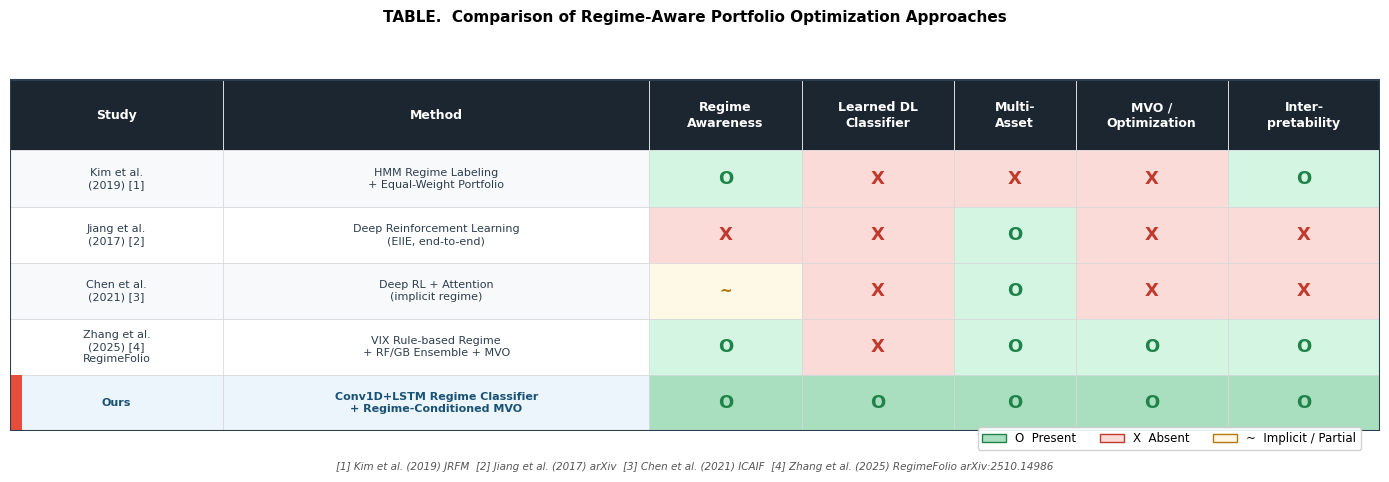

Write Python code to recreate this figure.
"""
Fig 9. 관련 연구 비교표 — RegimeFolio Table I/II 스타일
"""
from pathlib import Path
import matplotlib
matplotlib.use("Agg")
import matplotlib.pyplot as plt
import matplotlib.patches as mpatches

plt.rcParams.update({
    "font.family": "Apple SD Gothic Neo",
    "axes.unicode_minus": False,
    "figure.dpi": 100,
})

# ── 데이터 정의 ────────────────────────────────────────────────────
# (study, method, Regime Awareness, Learned DL Classifier, Multi-Asset, MVO/Opt, Interpretability)
# value: "Y" | "N" | "P" (partial/implicit)

ROWS = [
    ("Kim et al.\n(2019) [1]",
     "HMM Regime Labeling\n+ Equal-Weight Portfolio",
     "Y", "N", "N", "N", "Y"),

    ("Jiang et al.\n(2017) [2]",
     "Deep Reinforcement Learning\n(EIIE, end-to-end)",
     "N", "N", "Y", "N", "N"),

    ("Chen et al.\n(2021) [3]",
     "Deep RL + Attention\n(implicit regime)",
     "P", "N", "Y", "N", "N"),

    ("Zhang et al.\n(2025) [4]\nRegimeFolio",
     "VIX Rule-based Regime\n+ RF/GB Ensemble + MVO",
     "Y", "N", "Y", "Y", "Y"),

    ("Ours",
     "Conv1D+LSTM Regime Classifier\n+ Regime-Conditioned MVO",
     "Y", "Y", "Y", "Y", "Y"),
]

COL_HEADERS = [
    "Study", "Method",
    "Regime\nAwareness",
    "Learned DL\nClassifier",
    "Multi-\nAsset",
    "MVO /\nOptimization",
    "Inter-\npretability",
]

# ── 셀 스타일 ──────────────────────────────────────────────────────
CELL_TEXT = {"Y": "O", "N": "X", "P": "~"}
CELL_BG   = {
    "Y": "#D5F5E3",   # 연초록
    "N": "#FADBD8",   # 연빨강
    "P": "#FEF9E7",   # 연노랑
}
CELL_FG   = {"Y": "#1E8449", "N": "#C0392B", "P": "#B7770D"}

# ── 레이아웃 ───────────────────────────────────────────────────────
n_rows = len(ROWS)
n_cols = len(COL_HEADERS)
col_widths = [1.4, 2.8, 1.0, 1.0, 0.8, 1.0, 1.0]  # relative
total_w    = sum(col_widths)
fig_w      = 14
fig_h      = 4.8

fig, ax = plt.subplots(figsize=(fig_w, fig_h))
ax.axis("off")
ax.set_xlim(0, total_w)
ax.set_ylim(0, n_rows + 1.2)

row_h    = 0.88
header_h = 1.1
xs = [sum(col_widths[:i]) for i in range(n_cols)]  # left edges

# ── 헤더 ─────────────────────────────────────────────────────────
for j, (header, cw, x0) in enumerate(zip(COL_HEADERS, col_widths, xs)):
    ax.add_patch(plt.Rectangle((x0, n_rows * row_h), cw, header_h,
                                facecolor="#1B2631", edgecolor="white", linewidth=0.5))
    ax.text(x0 + cw / 2, n_rows * row_h + header_h / 2, header,
            ha="center", va="center", fontsize=9, fontweight="bold",
            color="white", linespacing=1.3)

# ── 데이터 행 ────────────────────────────────────────────────────
for i, row in enumerate(ROWS):
    y0      = (n_rows - 1 - i) * row_h
    is_ours = row[0] == "Ours"
    row_bg  = "#EBF5FB" if is_ours else ("#F8F9FA" if i % 2 == 0 else "white")

    study, method = row[0], row[1]
    flags = row[2:]   # 5개 feature flags

    # Study 셀
    ax.add_patch(plt.Rectangle((xs[0], y0), col_widths[0], row_h,
                                facecolor=row_bg, edgecolor="#D5D8DC", linewidth=0.5))
    ax.text(xs[0] + col_widths[0] / 2, y0 + row_h / 2, study,
            ha="center", va="center", fontsize=8,
            fontweight="bold" if is_ours else "normal",
            color="#1A5276" if is_ours else "#2C3E50", linespacing=1.3)

    # Method 셀
    ax.add_patch(plt.Rectangle((xs[1], y0), col_widths[1], row_h,
                                facecolor=row_bg, edgecolor="#D5D8DC", linewidth=0.5))
    ax.text(xs[1] + col_widths[1] / 2, y0 + row_h / 2, method,
            ha="center", va="center", fontsize=8,
            fontweight="bold" if is_ours else "normal",
            color="#1A5276" if is_ours else "#2C3E50", linespacing=1.3)

    # Feature 셀
    for k, (flag, cw, x0) in enumerate(zip(flags, col_widths[2:], xs[2:])):
        bg = CELL_BG[flag] if not is_ours or flag == "Y" else CELL_BG[flag]
        # "Ours" + "Y" 셀은 더 진한 초록
        if is_ours and flag == "Y":
            bg = "#A9DFBF"
        ax.add_patch(plt.Rectangle((x0, y0), cw, row_h,
                                    facecolor=bg, edgecolor="#D5D8DC", linewidth=0.5))
        ax.text(x0 + cw / 2, y0 + row_h / 2, CELL_TEXT[flag],
                ha="center", va="center",
                fontsize=13 if flag != "P" else 11,
                fontweight="bold",
                color=CELL_FG[flag])

    # "Ours" 행 왼쪽 강조 선
    if is_ours:
        ax.add_patch(plt.Rectangle((0, y0), 0.08, row_h,
                                    facecolor="#E74C3C", edgecolor="none"))

# ── 테두리 ────────────────────────────────────────────────────────
ax.add_patch(plt.Rectangle((0, 0), total_w, n_rows * row_h + header_h,
                             fill=False, edgecolor="#2C3E50", linewidth=1.5))

# ── 제목 & 주석 ──────────────────────────────────────────────────
ax.set_title(
    "TABLE.  Comparison of Regime-Aware Portfolio Optimization Approaches",
    fontsize=11, fontweight="bold", pad=10, y=1.0,
)
refs = (
    "[1] Kim et al. (2019) JRFM  "
    "[2] Jiang et al. (2017) arXiv  "
    "[3] Chen et al. (2021) ICAIF  "
    "[4] Zhang et al. (2025) RegimeFolio arXiv:2510.14986"
)
fig.text(0.5, 0.01, refs, ha="center", fontsize=7.5, color="#555555", style="italic")

legend = [
    mpatches.Patch(facecolor="#A9DFBF", edgecolor="#1E8449", label="O  Present"),
    mpatches.Patch(facecolor="#FADBD8", edgecolor="#C0392B", label="X  Absent"),
    mpatches.Patch(facecolor="#FEF9E7", edgecolor="#B7770D", label="~  Implicit / Partial"),
]
fig.legend(handles=legend, loc="lower right", fontsize=8.5,
           bbox_to_anchor=(0.98, 0.04), framealpha=0.9, ncol=3)

plt.tight_layout(rect=[0, 0.06, 1, 1])
Path("outputs/figures").mkdir(parents=True, exist_ok=True)
plt.savefig("outputs/figures/fig9_related_work.png", bbox_inches="tight")
plt.close()
print("저장: outputs/figures/fig9_related_work.png")
